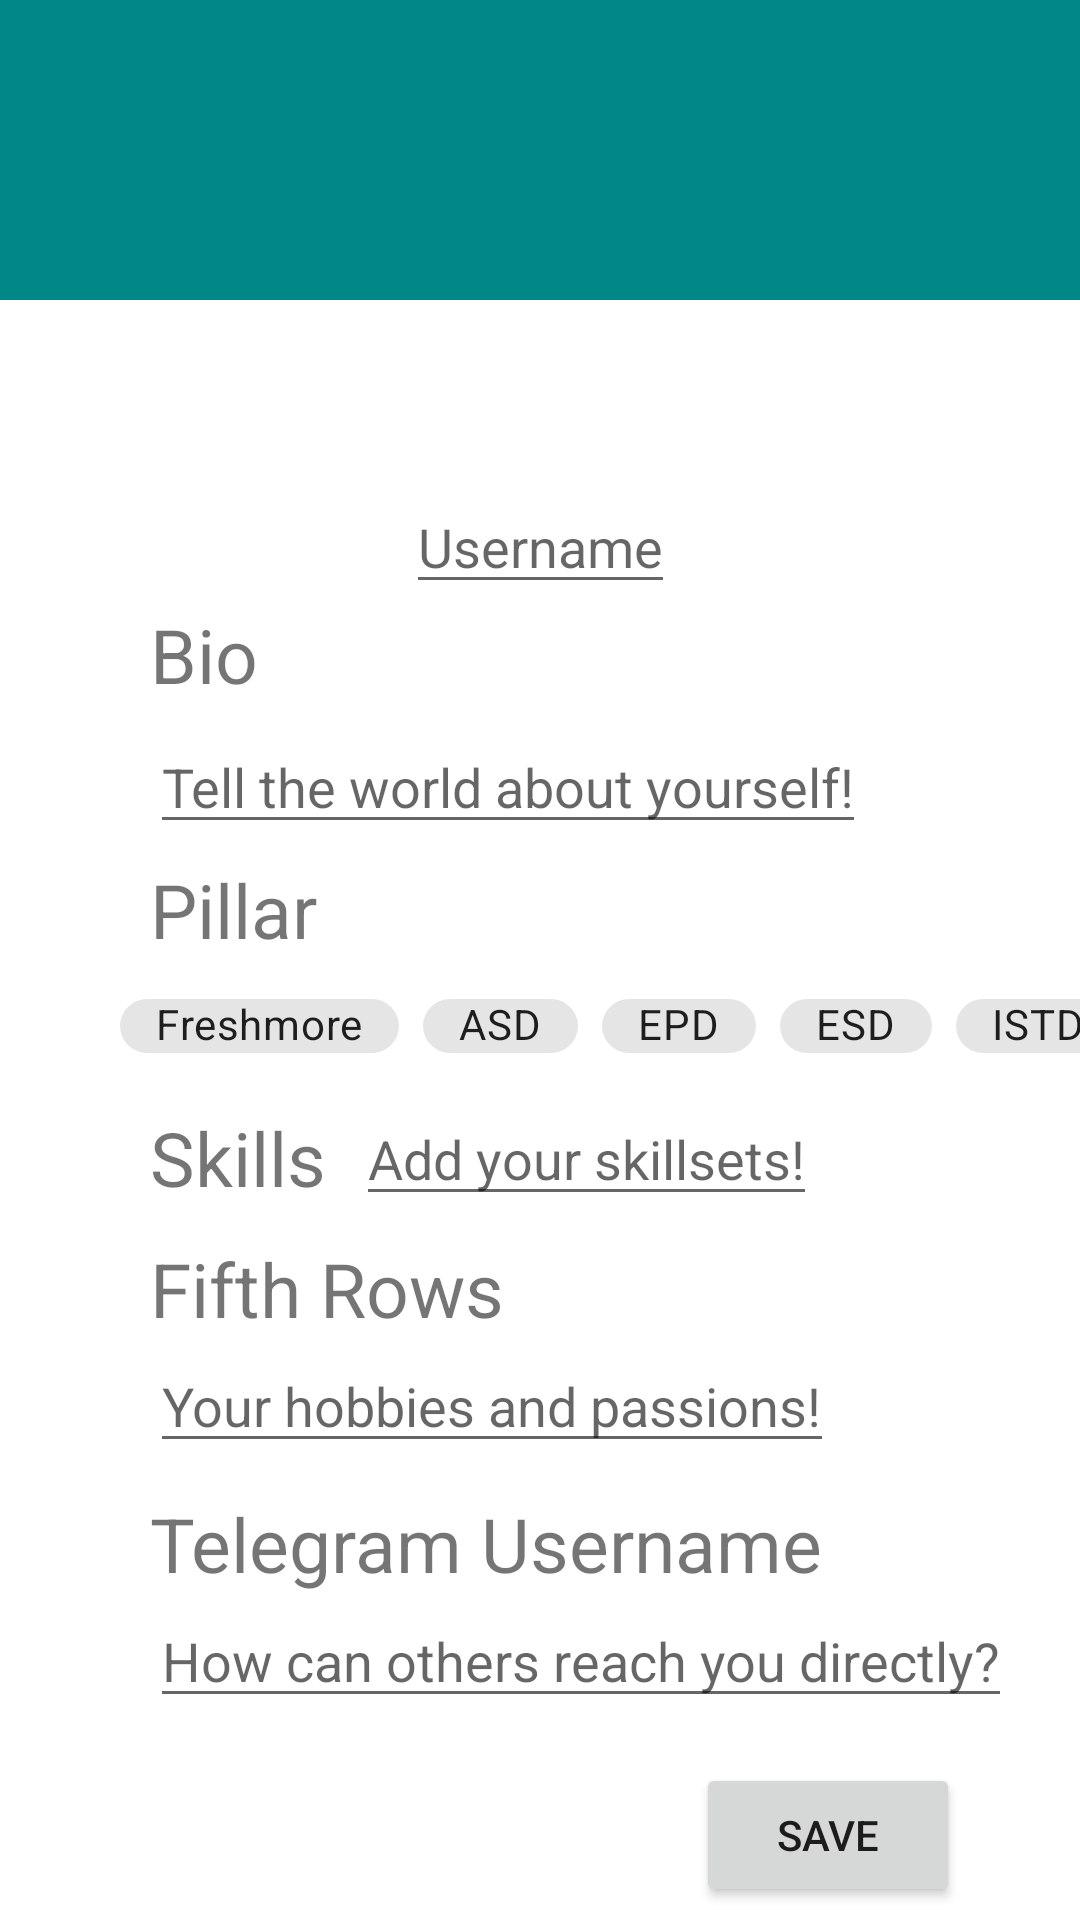

Reconstruct the res/layout file that produces this screen, plus the resources it refers to.
<!-- AndroidManifest.xml: application theme AppTheme -->
<!-- res/layout/fragment_account.xml -->
<?xml version="1.0" encoding="utf-8"?>
<androidx.constraintlayout.widget.ConstraintLayout xmlns:android="http://schemas.android.com/apk/res/android"
    xmlns:app="http://schemas.android.com/apk/res-auto"
    xmlns:tools="http://schemas.android.com/tools"
    android:id="@+id/main"
    android:layout_width="match_parent"
    android:layout_height="match_parent"
    tools:context=".AccountFragment">

    <ImageView
        android:id="@+id/banner"
        android:layout_width="match_parent"
        android:layout_height="100dp"
        android:src="@color/teal_700"
        app:layout_constraintTop_toTopOf="parent" />

    <ImageView
        android:id="@+id/profile_picture"
        android:layout_width="150dp"
        android:layout_height="150dp"
        android:layout_marginTop="10dp"
        android:src="@drawable/ic_launcher_background"
        app:layout_constraintTop_toTopOf="parent"
        app:layout_constraintStart_toStartOf="parent"
        app:layout_constraintEnd_toEndOf="parent" />

    <EditText
        android:id="@+id/username"
        android:layout_width="wrap_content"
        android:layout_height="wrap_content"
        android:hint="Username"
        app:layout_constraintTop_toBottomOf="@+id/profile_picture"
        app:layout_constraintStart_toStartOf="parent"
        app:layout_constraintEnd_toEndOf="parent" />

    <TextView
        android:id="@+id/bio"
        android:layout_width="wrap_content"
        android:layout_height="wrap_content"
        android:text="Bio"
        android:textSize="25dp"
        android:layout_marginStart="50dp"
        app:layout_constraintStart_toStartOf="parent"
        app:layout_constraintTop_toBottomOf="@+id/username" />

    <EditText
        android:id="@+id/edit_bio"
        android:layout_width="wrap_content"
        android:layout_height="wrap_content"
        android:hint="Tell the world about yourself!"
        android:singleLine="true"
        android:layout_marginTop="5dp"
        android:layout_marginStart="50dp"
        app:layout_constraintTop_toBottomOf="@+id/bio"
        app:layout_constraintStart_toStartOf="parent" />

    <TextView
        android:id="@+id/pillar"
        android:layout_width="wrap_content"
        android:layout_height="wrap_content"
        android:text="Pillar"
        android:textSize="25dp"
        android:layout_marginTop="5dp"
        android:layout_marginStart="50dp"
        app:layout_constraintStart_toStartOf="parent"
        app:layout_constraintTop_toBottomOf="@+id/edit_bio" />

    <com.google.android.material.chip.ChipGroup
        android:id="@+id/edit_pillar"
        android:layout_width="wrap_content"
        android:layout_height="34dp"
        app:singleLine="true"
        app:singleSelection="true"
        android:layout_marginTop="5dp"
        android:layout_marginStart="40dp"
        app:layout_constraintStart_toStartOf="parent"
        app:layout_constraintTop_toBottomOf="@id/pillar">

        <com.google.android.material.chip.Chip
            android:id="@+id/freshmore_chip"
            style="@style/Widget.MaterialComponents.Chip.Choice"
            android:layout_width="wrap_content"
            android:layout_height="wrap_content"
            android:checkable="true"
            android:text="Freshmore" />

        <com.google.android.material.chip.Chip
            android:id="@+id/asd_chip"
            style="@style/Widget.MaterialComponents.Chip.Choice"
            android:layout_width="wrap_content"
            android:layout_height="wrap_content"
            android:checkable="true"
            android:text="ASD" />

        <com.google.android.material.chip.Chip
            android:id="@+id/epd_chip"
            style="@style/Widget.MaterialComponents.Chip.Choice"
            android:layout_width="wrap_content"
            android:layout_height="wrap_content"
            android:checkable="true"
            android:text="EPD" />

        <com.google.android.material.chip.Chip
            android:id="@+id/esd_chip"
            style="@style/Widget.MaterialComponents.Chip.Choice"
            android:layout_width="wrap_content"
            android:layout_height="wrap_content"
            android:checkable="true"
            android:text="ESD" />

        <com.google.android.material.chip.Chip
            android:id="@+id/istd_chip"
            style="@style/Widget.MaterialComponents.Chip.Choice"
            android:layout_width="wrap_content"
            android:layout_height="wrap_content"
            android:checkable="true"
            android:text="ISTD" />

    </com.google.android.material.chip.ChipGroup>

    <TextView
        android:id="@+id/skills"
        android:layout_width="wrap_content"
        android:layout_height="wrap_content"
        android:text="Skills"
        android:textSize="25dp"
        android:layout_marginTop="10dp"
        android:layout_marginStart="50dp"
        app:layout_constraintStart_toStartOf="parent"
        app:layout_constraintTop_toBottomOf="@+id/edit_pillar" />

    <EditText
        android:id="@+id/add_skills"
        android:layout_width="wrap_content"
        android:layout_height="wrap_content"
        android:hint="Add your skillsets!"
        android:singleLine="true"
        android:layout_marginTop="5dp"
        android:layout_marginStart="10dp"
        app:layout_constraintTop_toBottomOf="@+id/edit_pillar"
        app:layout_constraintStart_toEndOf="@id/skills" />

    <HorizontalScrollView
        android:id="@+id/horizontal_display"
        android:layout_width="match_parent"
        android:layout_height="wrap_content"
        android:layout_marginStart="40dp"
        android:layout_marginEnd="40dp"
        app:layout_constraintTop_toBottomOf="@id/skills"
        app:layout_constraintStart_toStartOf="parent"
        app:layout_constraintEnd_toEndOf="parent">

        <com.google.android.material.chip.ChipGroup
            android:id="@+id/skills_display"
            android:layout_width="wrap_content"
            android:layout_height="wrap_content"
            app:singleLine="true" />

    </HorizontalScrollView>

    <TextView
        android:id="@+id/fifth_rows"
        android:layout_width="wrap_content"
        android:layout_height="wrap_content"
        android:text="Fifth Rows"
        android:textSize="25dp"
        android:layout_marginTop="10dp"
        android:layout_marginStart="50dp"
        app:layout_constraintStart_toStartOf="parent"
        app:layout_constraintTop_toBottomOf="@+id/horizontal_display" />

    <EditText
        android:id="@+id/edit_fifth_rows"
        android:layout_width="wrap_content"
        android:layout_height="wrap_content"
        android:hint="Your hobbies and passions!"
        android:singleLine="true"
        android:layout_marginStart="50dp"
        app:layout_constraintTop_toBottomOf="@+id/fifth_rows"
        app:layout_constraintStart_toStartOf="parent" />

    <TextView
        android:id="@+id/contact"
        android:layout_width="wrap_content"
        android:layout_height="wrap_content"
        android:text="Telegram Username"
        android:textSize="25dp"
        android:layout_marginTop="10dp"
        android:layout_marginStart="50dp"
        app:layout_constraintStart_toStartOf="parent"
        app:layout_constraintTop_toBottomOf="@+id/edit_fifth_rows" />

    <EditText
        android:id="@+id/edit_contact"
        android:layout_width="wrap_content"
        android:layout_height="wrap_content"
        android:hint="How can others reach you directly?"
        android:singleLine="true"
        android:layout_marginStart="50dp"
        app:layout_constraintTop_toBottomOf="@+id/contact"
        app:layout_constraintStart_toStartOf="parent" />

    <Button
        android:id="@+id/save_profile"
        android:layout_width="wrap_content"
        android:layout_height="wrap_content"
        android:layout_marginTop="15dp"
        android:layout_marginEnd="40dp"
        android:text="Save"
        app:layout_constraintEnd_toEndOf="parent"
        app:layout_constraintTop_toBottomOf="@+id/edit_contact" />

</androidx.constraintlayout.widget.ConstraintLayout>
<!-- resources referenced by this layout -->
<resources>
  <style name="AppTheme" parent="Theme.MaterialComponents.Light.NoActionBar">
          
          <item name="colorPrimary">@color/purple_500</item>
          <item name="colorPrimaryVariant">@color/purple_700</item>
          <item name="colorOnPrimary">@color/white</item>
          
          <item name="colorSecondary">@color/teal_200</item>
          <item name="colorSecondaryVariant">@color/teal_700</item>
          <item name="colorOnSecondary">@color/black</item>
          
          <item name="android:statusBarColor" tools:targetApi="l">?attr/colorPrimaryVariant</item>
          
      </style>
  <!-- not gathered from this repository: default colours our renderer supplied (Android Studio template values) -->
  <color name="purple_500">#FF6200EE</color>
  <color name="purple_700">#FF3700B3</color>
  <color name="teal_200">#FF03DAC5</color>
  <color name="teal_700">#FF018786</color>
  <color name="black">#FF000000</color>
  <color name="white">#FFFFFFFF</color>
</resources>
